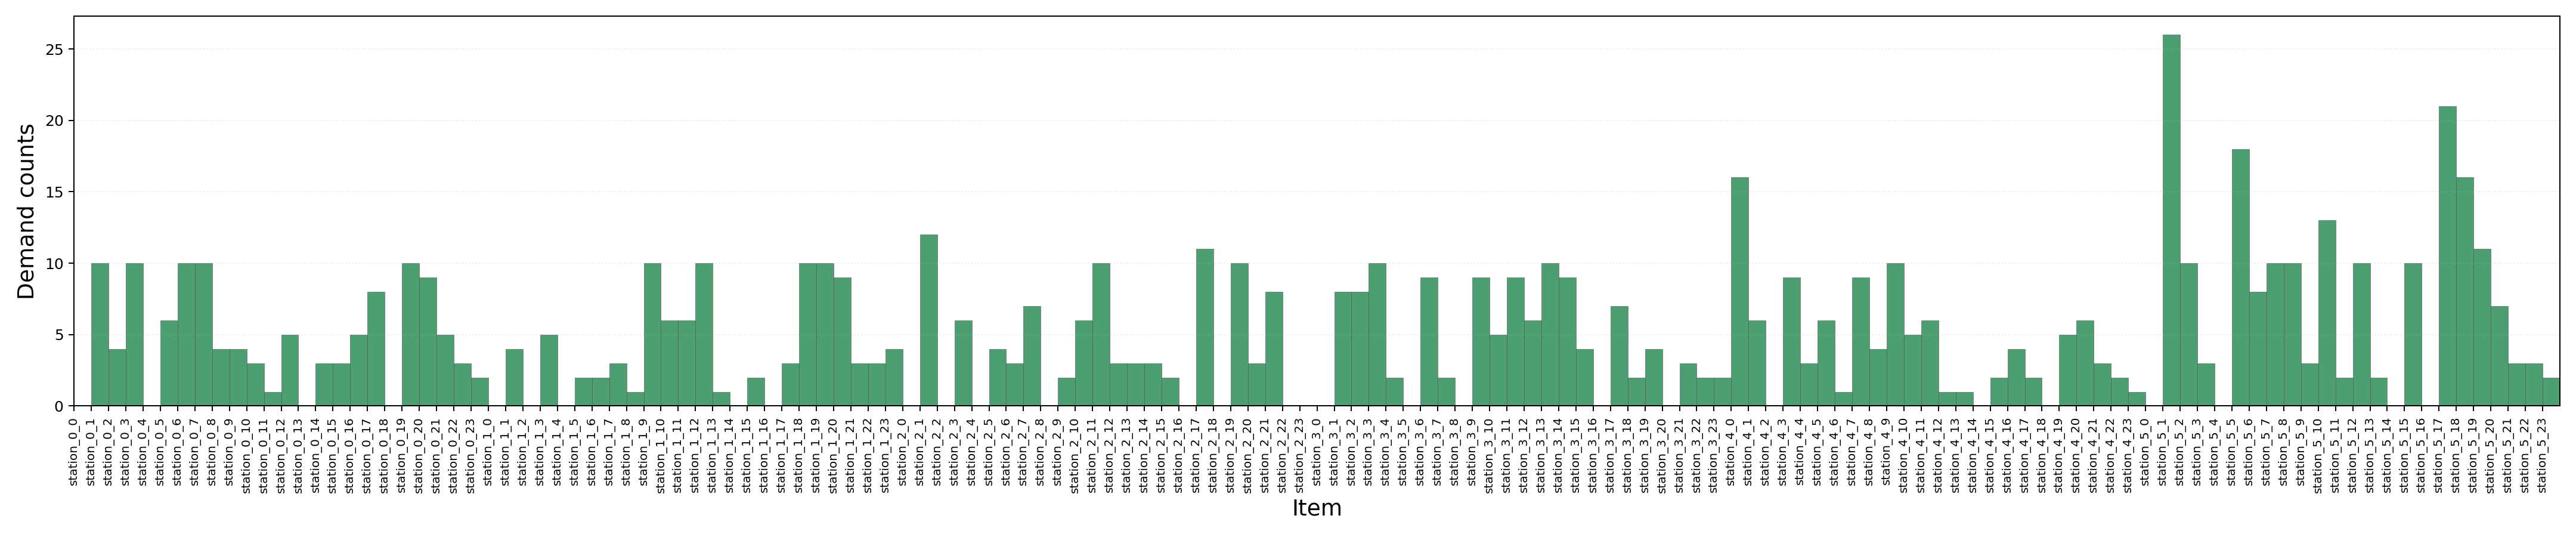

Source data for this figure (header and first rows):
item, combined_count
station_0_0, 0
station_0_1, 10
station_0_2, 4
station_0_3, 10
station_0_4, 0
station_0_5, 6
station_0_6, 10
station_0_7, 10
station_0_8, 4
station_0_9, 4
station_0_10, 3
station_0_11, 1
station_0_12, 5
station_0_13, 0
station_0_14, 3
station_0_15, 3
station_0_16, 5
station_0_17, 8
station_0_18, 0
station_0_19, 10
station_0_20, 9
station_0_21, 5
station_0_22, 3
station_0_23, 2
station_1_0, 0
station_1_1, 4
station_1_2, 0
station_1_3, 5
station_1_4, 0
station_1_5, 2
station_1_6, 2
station_1_7, 3
station_1_8, 1
station_1_9, 10
station_1_10, 6
station_1_11, 6
station_1_12, 10
station_1_13, 1
station_1_14, 0
station_1_15, 2
station_1_16, 0
station_1_17, 3
station_1_18, 10
station_1_19, 10
station_1_20, 9
station_1_21, 3
station_1_22, 3
station_1_23, 4
station_2_0, 0
station_2_1, 12
station_2_2, 0
station_2_3, 6
station_2_4, 0
station_2_5, 4
station_2_6, 3
station_2_7, 7
station_2_8, 0
station_2_9, 2
station_2_10, 6
station_2_11, 10
... 84 more rows
